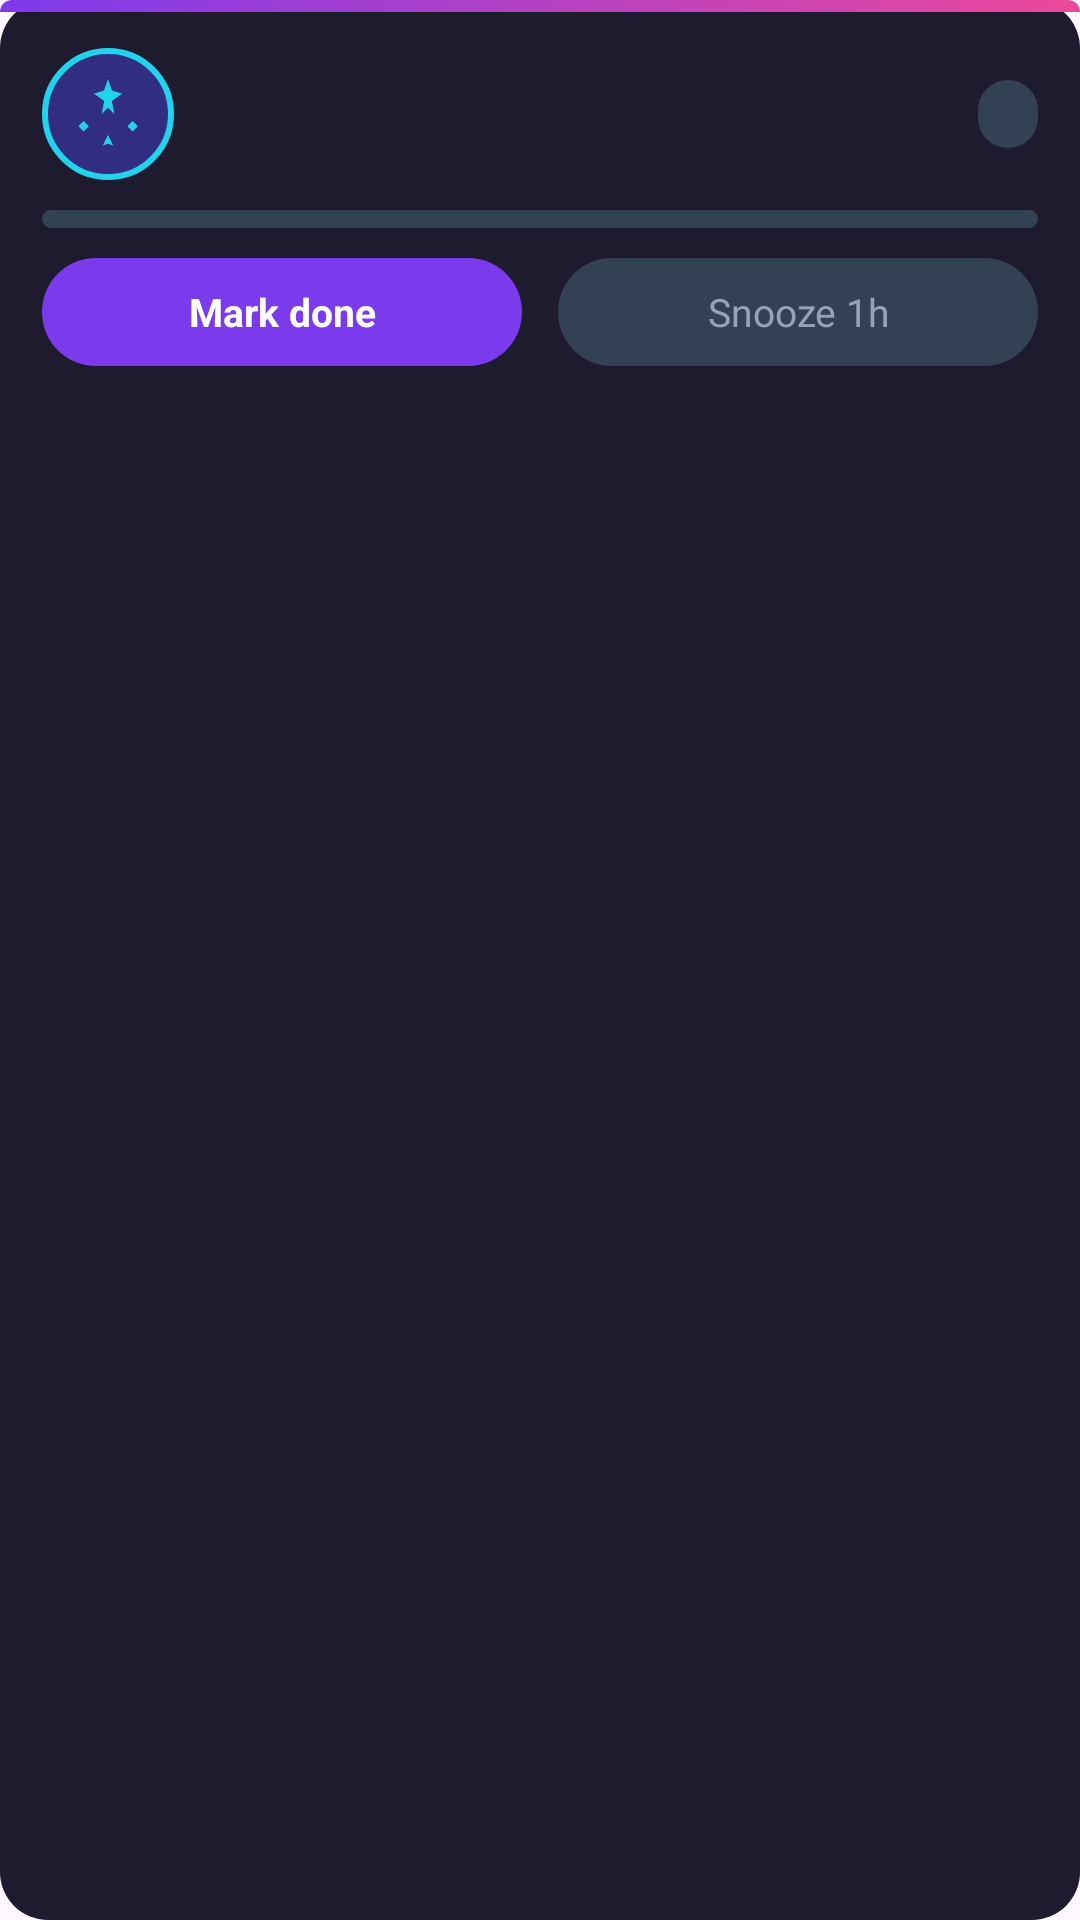

Here is an Android app screen rendered from its layout file. Give the layout XML and the strings, colors and styles it references.
<!-- AndroidManifest.xml: application theme Theme.Remoteviewdemo -->
<!-- res/layout/notification_custom.xml -->
<?xml version="1.0" encoding="utf-8"?>
<LinearLayout xmlns:android="http://schemas.android.com/apk/res/android"
    android:layout_width="match_parent"
    android:layout_height="wrap_content"
    android:background="@drawable/notification_card_bg"
    android:orientation="vertical"
    android:paddingBottom="12dp">

    <ImageView
        android:layout_width="match_parent"
        android:layout_height="4dp"
        android:contentDescription="@null"
        android:importantForAccessibility="no"
        android:scaleType="fitXY"
        android:src="@drawable/notification_accent_bar" />

    <LinearLayout
        android:layout_width="match_parent"
        android:layout_height="wrap_content"
        android:gravity="center_vertical"
        android:orientation="horizontal"
        android:paddingStart="14dp"
        android:paddingTop="12dp"
        android:paddingEnd="14dp">

        <FrameLayout
            android:layout_width="44dp"
            android:layout_height="44dp"
            android:background="@drawable/notification_icon_circle">

            <ImageView
                android:id="@+id/iv_icon"
                android:layout_width="28dp"
                android:layout_height="28dp"
                android:layout_gravity="center"
                android:contentDescription="@string/notification_icon_desc"
                android:src="@drawable/ic_focus_spark" />
        </FrameLayout>

        <LinearLayout
            android:layout_width="0dp"
            android:layout_height="wrap_content"
            android:layout_marginStart="12dp"
            android:layout_weight="1"
            android:orientation="vertical">

            <TextView
                android:id="@+id/tv_title"
                android:layout_width="wrap_content"
                android:layout_height="wrap_content"
                android:ellipsize="end"
                android:maxLines="1"
                android:textColor="@color/notification_title"
                android:textSize="15sp"
                android:textStyle="bold" />

            <TextView
                android:id="@+id/tv_subtitle"
                android:layout_width="wrap_content"
                android:layout_height="wrap_content"
                android:layout_marginTop="2dp"
                android:ellipsize="end"
                android:maxLines="1"
                android:textColor="@color/notification_subtitle"
                android:textSize="12sp" />
        </LinearLayout>

        <TextView
            android:id="@+id/tv_badge"
            android:layout_width="wrap_content"
            android:layout_height="wrap_content"
            android:background="@drawable/notification_btn_secondary"
            android:paddingStart="10dp"
            android:paddingTop="4dp"
            android:paddingEnd="10dp"
            android:paddingBottom="4dp"
            android:textColor="@color/notification_badge"
            android:textSize="11sp"
            android:textStyle="bold" />
    </LinearLayout>

    <ProgressBar
        android:id="@+id/progress"
        style="?android:attr/progressBarStyleHorizontal"
        android:layout_width="match_parent"
        android:layout_height="6dp"
        android:layout_marginStart="14dp"
        android:layout_marginTop="10dp"
        android:layout_marginEnd="14dp"
        android:max="100"
        android:progress="0"
        android:progressDrawable="@drawable/notification_progress" />

    <LinearLayout
        android:layout_width="match_parent"
        android:layout_height="wrap_content"
        android:layout_marginStart="14dp"
        android:layout_marginTop="10dp"
        android:layout_marginEnd="14dp"
        android:orientation="horizontal">

        <TextView
            android:id="@+id/btn_done"
            android:layout_width="0dp"
            android:layout_height="36dp"
            android:layout_marginEnd="6dp"
            android:layout_weight="1"
            android:background="@drawable/notification_btn_primary"
            android:gravity="center"
            android:text="@string/notification_btn_done"
            android:textColor="@color/white"
            android:textSize="13sp"
            android:textStyle="bold" />

        <TextView
            android:id="@+id/btn_snooze"
            android:layout_width="0dp"
            android:layout_height="36dp"
            android:layout_marginStart="6dp"
            android:layout_weight="1"
            android:background="@drawable/notification_btn_secondary"
            android:gravity="center"
            android:text="@string/notification_btn_snooze"
            android:textColor="@color/notification_subtitle"
            android:textSize="13sp" />
    </LinearLayout>
</LinearLayout>
<!-- resources referenced by this layout -->
<resources>
  <color name="notification_badge">#FF22D3EE</color>
  <color name="notification_subtitle">#FF94A3B8</color>
  <color name="notification_title">#FFF8FAFC</color>
  <color name="white">#FFFFFFFF</color>
  <!-- drawable ic_focus_spark (drawable) -->
  <?xml version="1.0" encoding="utf-8"?>
  <vector xmlns:android="http://schemas.android.com/apk/res/android"
      android:width="28dp"
      android:height="28dp"
      android:viewportWidth="24"
      android:viewportHeight="24">
      <path
          android:fillColor="@color/notification_badge"
          android:pathData="M12,2l1.09,3.26L16,6.18l-2.91,2.12L13.82,12 12,10.18 10.18,12l0.73,-3.7L8,6.18l2.91,-0.92L12,2zM5,14l1.5,1.5L5,17l-1.5,-1.5L5,14zM19,14l1.5,1.5L19,17l-1.5,-1.5L19,14zM12,18l1.5,3L12,20.5 10.5,21 12,18z" />
  </vector>
  <!-- drawable notification_accent_bar (drawable) -->
  <?xml version="1.0" encoding="utf-8"?>
  <shape xmlns:android="http://schemas.android.com/apk/res/android"
      android:shape="rectangle">
      <gradient
          android:angle="0"
          android:endColor="@color/notification_accent_end"
          android:startColor="@color/notification_accent_start"
          android:type="linear" />
      <corners
          android:topLeftRadius="16dp"
          android:topRightRadius="16dp" />
  </shape>
  <!-- drawable notification_btn_primary (drawable) -->
  <?xml version="1.0" encoding="utf-8"?>
  <shape xmlns:android="http://schemas.android.com/apk/res/android"
      android:shape="rectangle">
      <solid android:color="@color/notification_button_primary" />
      <corners android:radius="20dp" />
  </shape>
  <!-- drawable notification_btn_secondary (drawable) -->
  <?xml version="1.0" encoding="utf-8"?>
  <shape xmlns:android="http://schemas.android.com/apk/res/android"
      android:shape="rectangle">
      <solid android:color="@color/notification_button_secondary" />
      <corners android:radius="20dp" />
  </shape>
  <!-- drawable notification_card_bg (drawable) -->
  <?xml version="1.0" encoding="utf-8"?>
  <shape xmlns:android="http://schemas.android.com/apk/res/android"
      android:shape="rectangle">
      <solid android:color="@color/notification_card_bg" />
      <corners android:radius="16dp" />
  </shape>
  <!-- drawable notification_icon_circle (drawable) -->
  <?xml version="1.0" encoding="utf-8"?>
  <shape xmlns:android="http://schemas.android.com/apk/res/android"
      android:shape="oval">
      <solid android:color="#FF312E81" />
      <stroke
          android:width="2dp"
          android:color="@color/notification_badge" />
  </shape>
  <!-- drawable notification_progress (drawable) -->
  <?xml version="1.0" encoding="utf-8"?>
  <layer-list xmlns:android="http://schemas.android.com/apk/res/android">
      <item android:id="@android:id/background">
          <shape android:shape="rectangle">
              <solid android:color="@color/notification_progress_track" />
              <corners android:radius="3dp" />
          </shape>
      </item>
      <item android:id="@android:id/progress">
          <clip>
              <shape android:shape="rectangle">
                  <solid android:color="@color/notification_progress_fill" />
                  <corners android:radius="3dp" />
              </shape>
          </clip>
      </item>
  </layer-list>
  <string name="notification_btn_done">Mark done</string>
  <string name="notification_btn_snooze">Snooze 1h</string>
  <string name="notification_icon_desc">Focus task icon</string>
  <style name="Theme.Remoteviewdemo" parent="Base.Theme.Remoteviewdemo" />
  <color name="notification_accent_end">#FFEC4899</color>
  <color name="notification_accent_start">#FF7C3AED</color>
  <color name="notification_button_primary">#FF7C3AED</color>
  <color name="notification_button_secondary">#FF334155</color>
  <color name="notification_card_bg">#FF1E1B2E</color>
  <color name="notification_progress_track">#FF334155</color>
  <color name="notification_progress_fill">#FF22D3EE</color>
  <style name="Base.Theme.Remoteviewdemo" parent="Theme.Material3.DayNight.NoActionBar">
          
          
      </style>
</resources>
